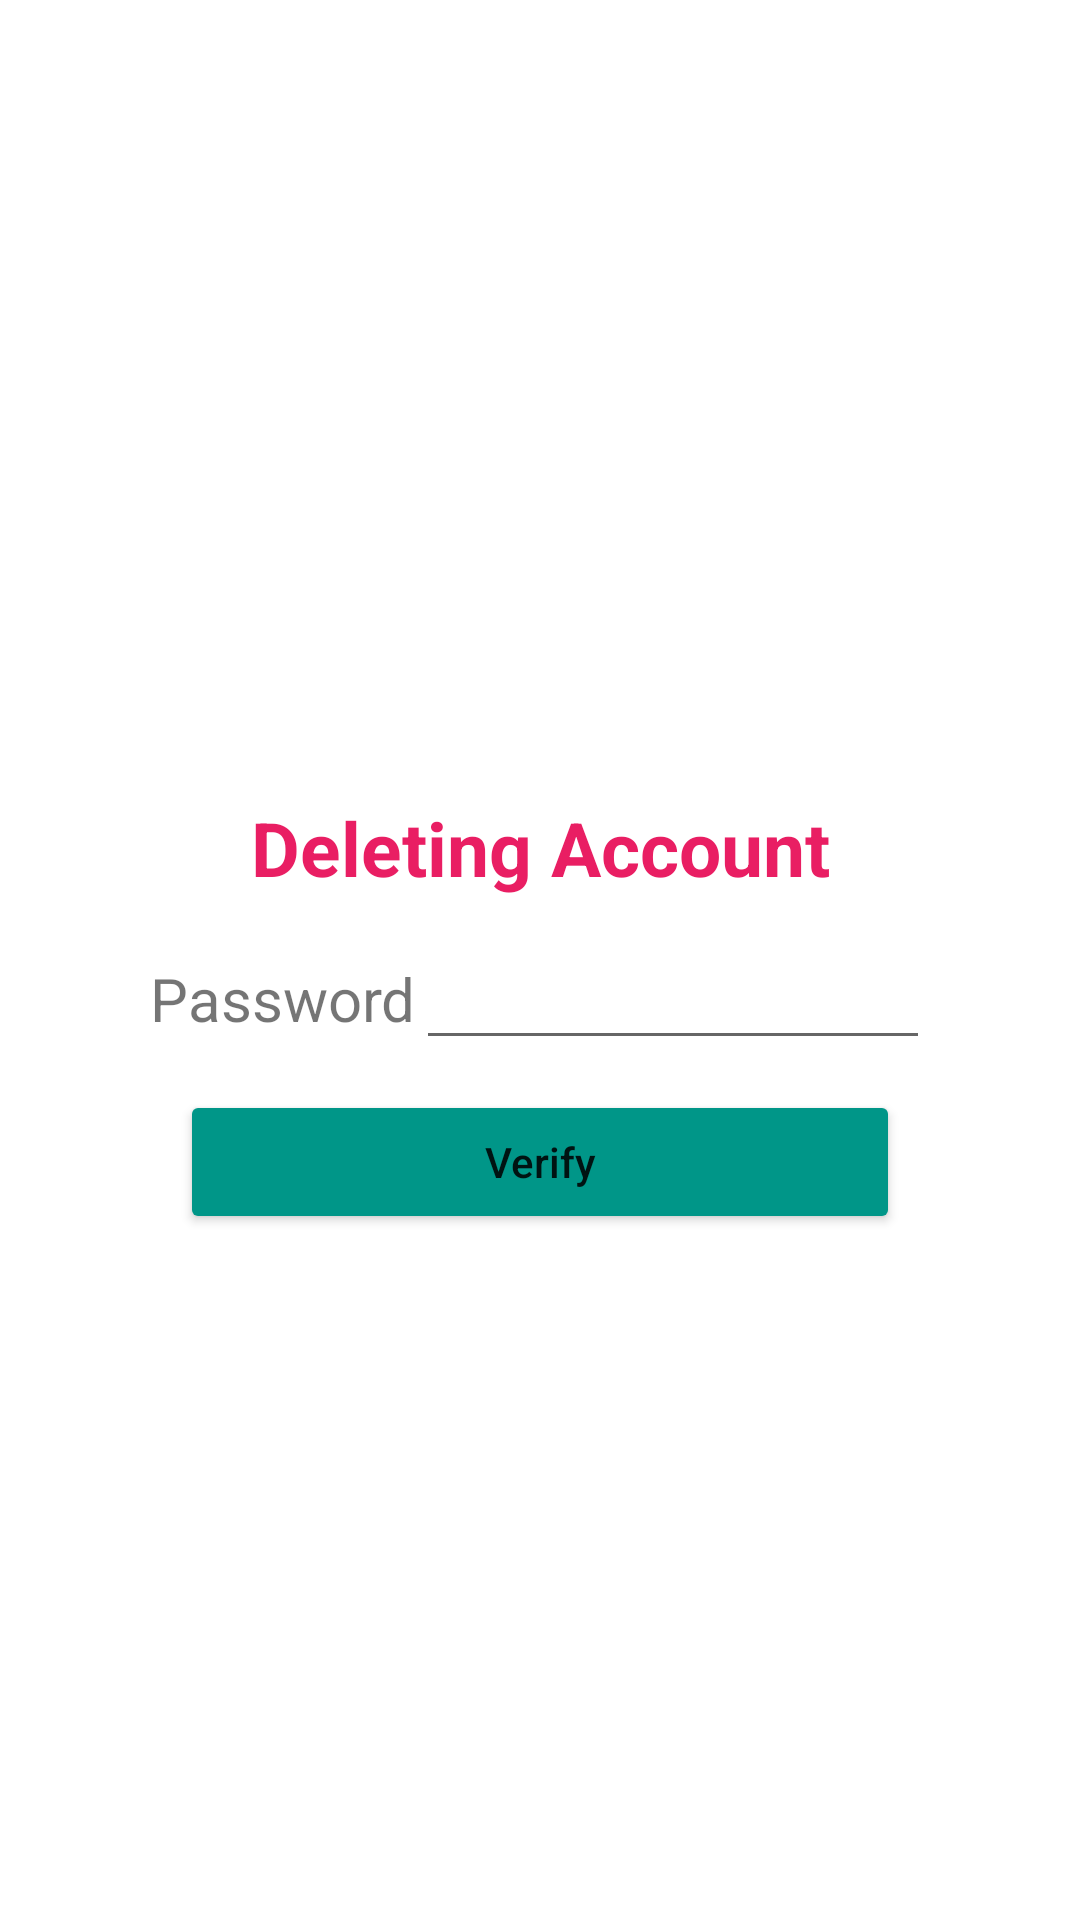

Layout XML and referenced resources for this Android screen:
<!-- AndroidManifest.xml: application theme Theme.FirebaseAuthEmailPass -->
<!-- res/layout/activity_delete_profile.xml -->
<?xml version="1.0" encoding="utf-8"?>
<ScrollView xmlns:android="http://schemas.android.com/apk/res/android"
    xmlns:app="http://schemas.android.com/apk/res-auto"
    xmlns:tools="http://schemas.android.com/tools"
    android:layout_width="match_parent"
    android:layout_height="match_parent"
    tools:context=".DeleteProfile">

    <LinearLayout
        android:layout_width="match_parent"
        android:layout_height="wrap_content"
        android:layout_gravity="center"
        android:orientation="vertical">

        <TextView
            android:id="@+id/verifyTextViewId"
            android:layout_width="match_parent"
            android:layout_height="wrap_content"
            android:layout_marginBottom="10dp"
            android:text=""
            android:textAlignment="center"
            android:textSize="20sp"
            android:textStyle="bold" />

        <LinearLayout
            android:id="@+id/beforeVerifyId"
            android:layout_width="match_parent"
            android:layout_height="wrap_content"
            android:layout_marginStart="30dp"
            android:layout_marginEnd="30dp"
            android:background="#70FFFFFF"
            android:gravity="center"
            android:orientation="vertical"
            android:padding="20dp">

            <TextView
                android:layout_width="match_parent"
                android:layout_height="wrap_content"
                android:layout_marginBottom="10dp"
                android:text="Deleting Account"
                android:textAlignment="center"
                android:textColor="#E91E63"
                android:textSize="25sp"
                android:textStyle="bold" />


            
            <LinearLayout
                android:layout_width="match_parent"
                android:layout_height="wrap_content">

                <TextView
                    android:layout_width="wrap_content"
                    android:layout_height="wrap_content"
                    android:text="Password"
                    android:textSize="20sp" />

                <EditText
                    android:id="@+id/userPassEditTextId"
                    android:layout_width="match_parent"
                    android:layout_height="wrap_content"
                    android:inputType="textPassword"
                    android:textSize="20sp" />
            </LinearLayout>


            <LinearLayout
                android:layout_width="match_parent"
                android:layout_height="wrap_content"
                android:layout_marginLeft="10dp"
                android:layout_marginTop="10dp"
                android:layout_marginRight="10dp"
                android:orientation="vertical">
                
                <Button
                    android:id="@+id/verifyPassButtonId"
                    android:layout_width="match_parent"
                    android:layout_height="wrap_content"
                    android:backgroundTint="#009688"
                    android:text="Verify"
                    android:textAllCaps="false" />

                <ProgressBar
                    android:id="@+id/progressBar1Id"
                    android:layout_width="wrap_content"
                    android:layout_height="wrap_content"
                    android:layout_gravity="center"
                    android:visibility="gone" />

                <TextView
                    android:id="@+id/forgotPassId"
                    android:layout_width="wrap_content"
                    android:layout_height="wrap_content"
                    android:layout_gravity="center"
                    android:text="Forgot Password?"
                    android:textColor="#E91E63"
                    android:textSize="20sp"
                    android:visibility="gone" />

            </LinearLayout>
        </LinearLayout>


        <LinearLayout
            android:id="@+id/afterVerifyAreaId"
            android:visibility="gone"
            android:layout_width="match_parent"
            android:layout_height="wrap_content"
            android:layout_marginStart="30dp"
            android:layout_marginTop="50dp"
            android:layout_marginEnd="30dp"
            android:background="#70FFFFFF"
            android:gravity="center"
            android:orientation="vertical"
            android:padding="20dp">


            
            <TextView
                android:id="@+id/verifyStatusId"
                android:layout_width="match_parent"
                android:layout_height="wrap_content"
                android:layout_marginBottom="10dp"
                android:text="Your profile is not verify yet!"
                android:textAlignment="center"
                android:textColor="#E91E63"
                android:textSize="20sp"
                android:textStyle="bold" />


            
            <Button
                android:id="@+id/deleteAccountButtonId"
                android:layout_width="match_parent"
                android:layout_height="match_parent"
                android:backgroundTint="#E91E63"
                android:text="Delete Account"
                android:textAllCaps="false"
                android:textColor="@color/white" />

            <ProgressBar
                android:id="@+id/progressBar2Id"
                android:layout_width="wrap_content"
                android:layout_height="wrap_content"
                android:layout_gravity="center"
                android:visibility="gone" />


        </LinearLayout>


    </LinearLayout>

</ScrollView>
<!-- resources referenced by this layout -->
<resources>
  <color name="white">#FFFFFFFF</color>
  <style name="Theme.FirebaseAuthEmailPass" parent="Theme.MaterialComponents.DayNight.DarkActionBar">
          
          <item name="colorPrimary">@color/purple_500</item>
          <item name="colorPrimaryVariant">@color/purple_700</item>
          <item name="colorOnPrimary">@color/white</item>
          
          <item name="colorSecondary">@color/teal_200</item>
          <item name="colorSecondaryVariant">@color/teal_700</item>
          <item name="colorOnSecondary">@color/black</item>
          
          <item name="android:statusBarColor">?attr/colorPrimaryVariant</item>
          
      </style>
  <color name="purple_500">#FF6200EE</color>
  <color name="purple_700">#FF3700B3</color>
  <color name="teal_200">#FF03DAC5</color>
  <color name="teal_700">#FF018786</color>
  <color name="black">#FF000000</color>
</resources>
